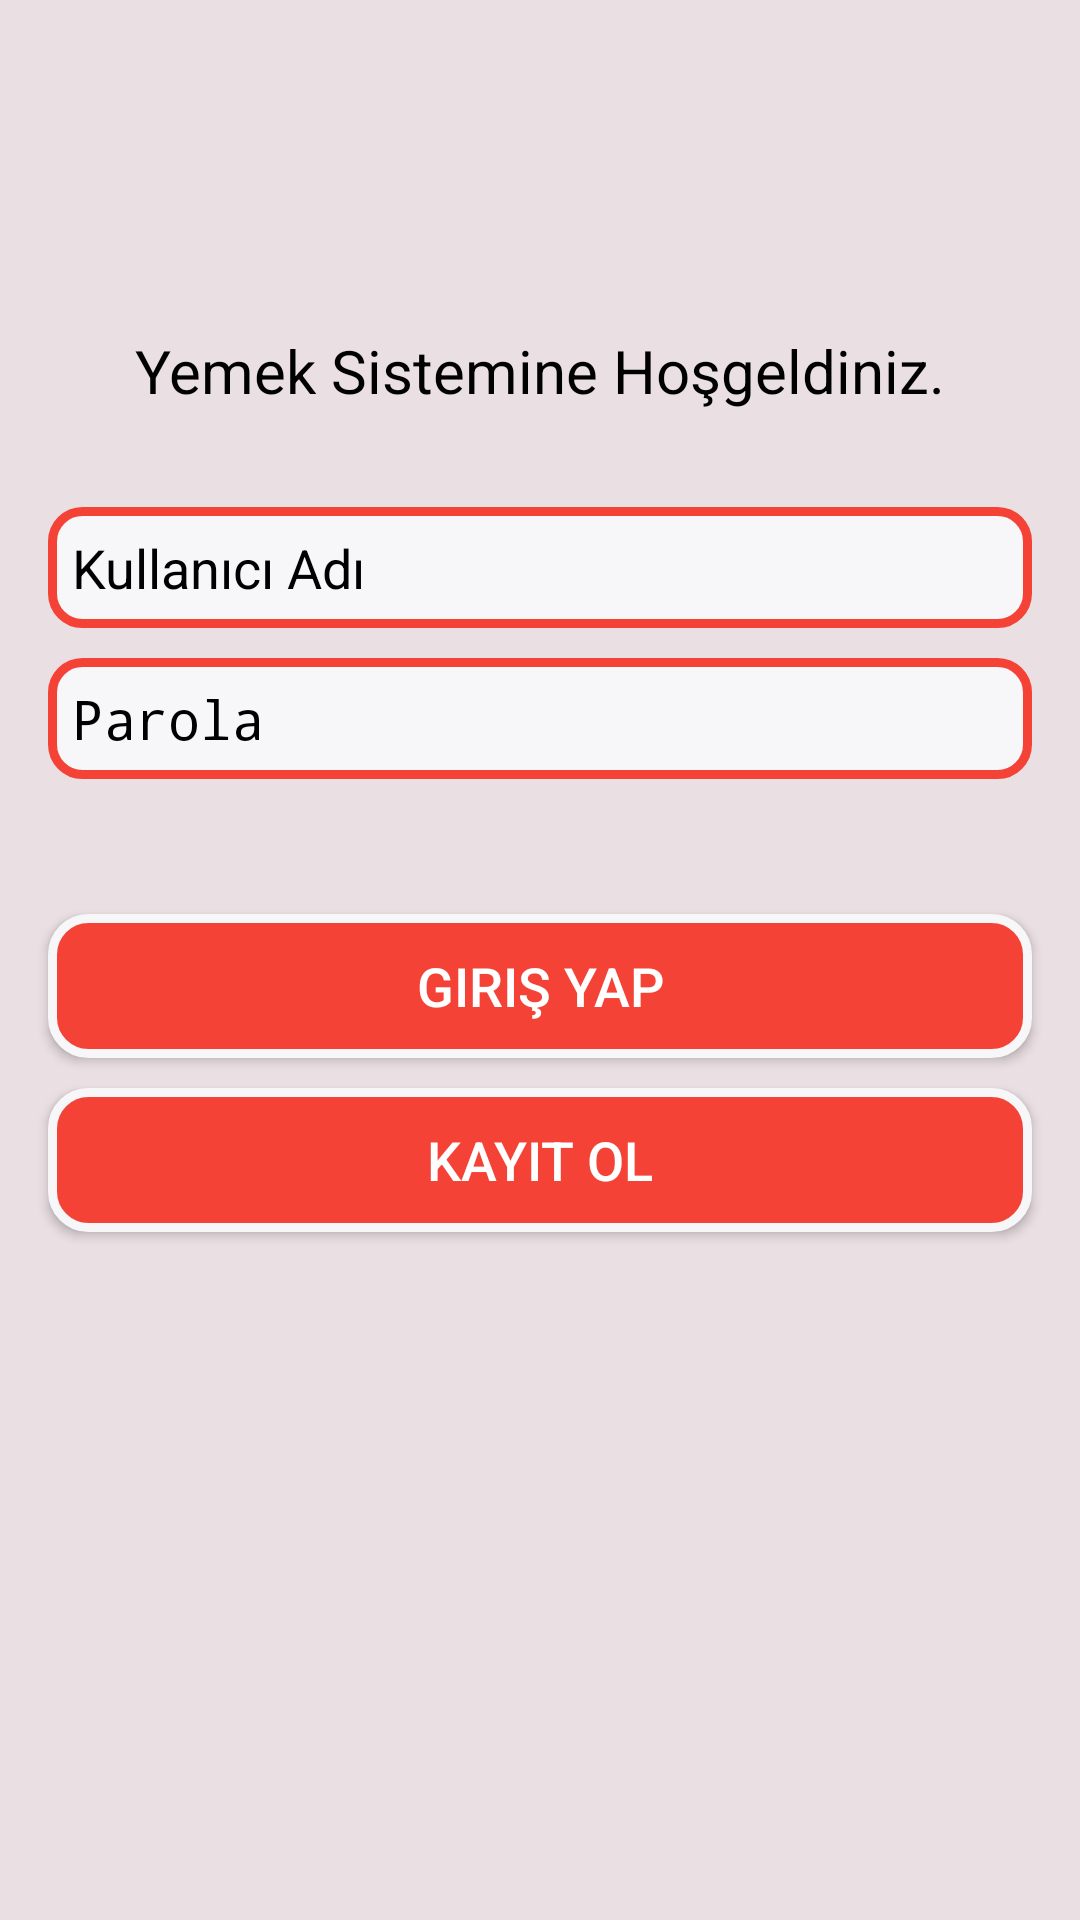

The Android layout XML behind this screen, and the referenced resources:
<!-- AndroidManifest.xml: activity theme Theme.AppCompat.NoActionBar -->
<!-- res/layout/activity_main.xml -->
<?xml version="1.0" encoding="utf-8"?>
<androidx.constraintlayout.widget.ConstraintLayout
    xmlns:android="http://schemas.android.com/apk/res/android"
    xmlns:app="http://schemas.android.com/apk/res-auto"
    xmlns:tools="http://schemas.android.com/tools"
    android:layout_width="match_parent"
    android:layout_height="match_parent"
    android:background="#EADFE3"
    tools:context=".MainActivity">

    <ImageView
        android:id="@+id/imageView"
        android:layout_width="0dp"
        android:layout_height="wrap_content"
        android:layout_marginStart="16dp"
        android:layout_marginTop="100dp"
        android:layout_marginEnd="16dp"
        app:layout_constraintEnd_toEndOf="parent"
        app:layout_constraintStart_toStartOf="parent"
        app:layout_constraintTop_toTopOf="parent"
        app:srcCompat="@drawable/logo" />

    <TextView
        android:id="@+id/textView"
        android:layout_width="wrap_content"
        android:layout_height="wrap_content"
        android:layout_marginStart="16dp"
        android:layout_marginTop="10dp"
        android:layout_marginEnd="16dp"
        android:text="Yemek Sistemine Hoşgeldiniz."
        android:textColor="@color/black"
        android:textSize="20sp"
        app:layout_constraintEnd_toEndOf="parent"
        app:layout_constraintStart_toStartOf="parent"
        app:layout_constraintTop_toBottomOf="@+id/imageView" />

    <EditText
        android:id="@+id/editTextPersonName"
        android:layout_width="0dp"
        android:layout_height="wrap_content"
        android:layout_marginStart="16dp"
        android:layout_marginTop="32dp"
        android:layout_marginEnd="16dp"
        android:background="@drawable/edittextarkaplan"
        android:ems="10"
        android:hint="Kullanıcı Adı"
        android:inputType="textEmailAddress"
        android:padding="8dp"
        android:textColor="@color/black"
        android:textColorHint="@color/black"
        app:layout_constraintEnd_toEndOf="parent"
        app:layout_constraintStart_toStartOf="parent"
        app:layout_constraintTop_toBottomOf="@+id/textView" />

    <EditText
        android:id="@+id/editTextPersonPassword"
        android:layout_width="0dp"
        android:layout_height="wrap_content"
        android:layout_marginStart="16dp"
        android:layout_marginTop="10dp"
        android:layout_marginEnd="16dp"
        android:background="@drawable/edittextarkaplan"
        android:ems="10"
        android:hint="Parola"
        android:inputType="textPassword"
        android:padding="8dp"
        android:textColor="@color/black"
        android:textColorHint="@color/black"
        app:layout_constraintEnd_toEndOf="parent"
        app:layout_constraintStart_toStartOf="parent"
        app:layout_constraintTop_toBottomOf="@+id/editTextPersonName" />

    <Button
        android:id="@+id/buttonLogin"
        android:layout_width="0dp"
        android:layout_height="wrap_content"
        android:layout_marginStart="16dp"
        android:layout_marginTop="45dp"
        android:layout_marginEnd="16dp"
        android:background="@drawable/buttonarkaplan"
        android:onClick="login"
        android:text="Giriş Yap"
        android:textColor="@color/white"
        android:textSize="18sp"
        app:layout_constraintEnd_toEndOf="parent"
        app:layout_constraintStart_toStartOf="parent"
        app:layout_constraintTop_toBottomOf="@+id/editTextPersonPassword" />

    <Button
        android:id="@+id/buttonRegister"
        android:layout_width="0dp"
        android:layout_height="wrap_content"
        android:layout_marginStart="16dp"
        android:layout_marginTop="10dp"
        android:layout_marginEnd="16dp"
        android:background="@drawable/buttonarkaplan"
        android:onClick="register"
        android:text="Kayıt Ol"
        android:textColor="@color/white"
        android:textSize="18sp"
        app:layout_constraintEnd_toEndOf="parent"
        app:layout_constraintStart_toStartOf="parent"
        app:layout_constraintTop_toBottomOf="@+id/buttonLogin" />



</androidx.constraintlayout.widget.ConstraintLayout>
<!-- resources referenced by this layout -->
<resources>
  <color name="black">#FF000000</color>
  <color name="white">#FFFFFFFF</color>
  <!-- drawable buttonarkaplan (drawable-v24) -->
  <?xml version="1.0" encoding="utf-8"?>
  <shape xmlns:android="http://schemas.android.com/apk/res/android">
      <solid android:color="@color/buton_renk"/>
  
      <corners android:radius="12dp"/>
      <stroke android:width="3dp" android:color="@color/edittextColor"/>
  
  
  </shape>
  <!-- drawable edittextarkaplan (drawable-v24) -->
  <?xml version="1.0" encoding="utf-8"?>
  <shape xmlns:android="http://schemas.android.com/apk/res/android">
      <solid android:color="@color/edittextColor"/>
      <corners android:radius="10dp"/>
      <stroke android:width="3dp" android:color="@color/buton_renk"/>
  
  </shape>
  <!-- drawable logo (drawable-v24) -->
  <vector android:height="150dp"
      android:tint="@color/buton_renk"
      android:viewportHeight="24"
      android:viewportWidth="24"
      android:width="150dp"
      xmlns:android="http://schemas.android.com/apk/res/android">
      <path android:fillColor="#F44336"
          android:pathData="M12,2C6.48,2 2,6.48 2,12s4.48,10 10,10s10,-4.48 10,-10S17.52,2 12,2zM12,6c1.93,0 3.5,1.57 3.5,3.5S13.93,13 12,13s-3.5,-1.57 -3.5,-3.5S10.07,6 12,6zM12,20c-2.03,0 -4.43,-0.82 -6.14,-2.88C7.55,15.8 9.68,15 12,15s4.45,0.8 6.14,2.12C16.43,19.18 14.03,20 12,20z"/>
  </vector>
  <color name="buton_renk">#F44336</color>
  <color name="edittextColor">#F7F6F8</color>
</resources>
